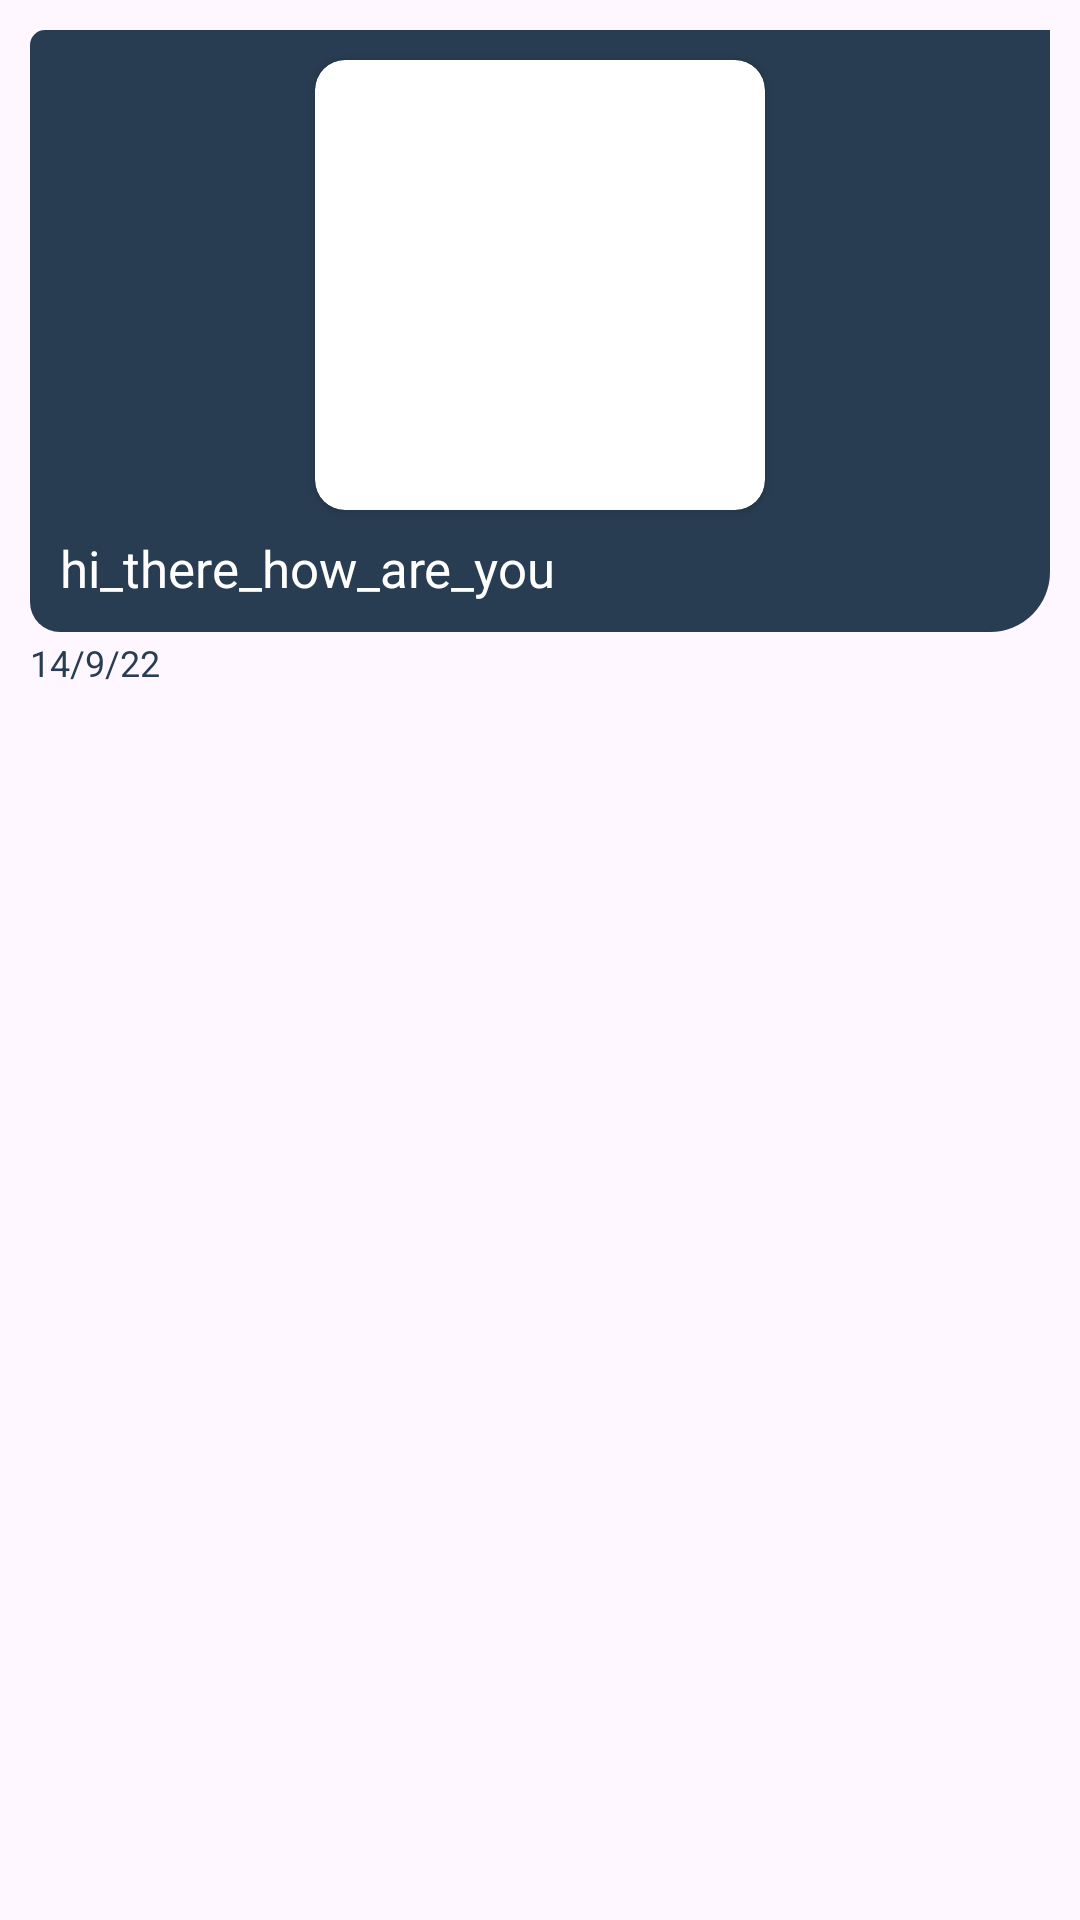

This screen was rendered from an Android layout file. Write that file and the resources it references.
<!-- AndroidManifest.xml: application theme Theme.Wire -->
<!-- res/layout/message_item_left.xml -->
<?xml version="1.0" encoding="utf-8"?>
<androidx.constraintlayout.widget.ConstraintLayout xmlns:android="http://schemas.android.com/apk/res/android"
    android:layout_width="wrap_content"
    android:layout_height="wrap_content"
    xmlns:app="http://schemas.android.com/apk/res-auto"
    android:orientation="horizontal"
    android:layout_marginEnd="50dp"
    android:padding="10dp">

    <androidx.constraintlayout.widget.ConstraintLayout
        android:id="@+id/cl_left_msg"
        android:layout_width="match_parent"
        android:layout_height="wrap_content"
        android:background="@drawable/chat2_background"
        android:visibility="visible"
        android:paddingBottom="10dp"
        android:paddingHorizontal="10dp"
        app:layout_constraintTop_toTopOf="parent"
        app:layout_constraintEnd_toEndOf="parent">


        <androidx.cardview.widget.CardView
            android:visibility="visible"
            android:id="@+id/cvImage"
            android:layout_width="150dp"
            android:layout_height="150dp"
            app:cardCornerRadius="10dp"
            android:layout_marginTop="10dp"
            app:layout_constraintStart_toStartOf="parent"
            app:layout_constraintEnd_toEndOf="parent"
            app:layout_constraintTop_toTopOf="parent">

            <ImageView
                android:id="@+id/ivImage"
                android:layout_width="match_parent"
                android:layout_height="match_parent"
                android:scaleType="centerCrop"
                android:src="@drawable/icon_profile"/>

        </androidx.cardview.widget.CardView>
        <androidx.appcompat.widget.AppCompatTextView
            android:visibility="visible"
            android:id="@+id/message_text"
            android:layout_width="wrap_content"
            android:layout_height="wrap_content"
            android:background="@drawable/chat2_background"
            android:paddingEnd="10dp"
            android:paddingTop="8dp"
            android:drawablePadding="5dp"
            android:drawableStart="@drawable/baseline_headset_mic_24"
            android:text="hi_there_how_are_you"
            android:textColor="@color/white"
            android:textSize="17sp"
            app:layout_constraintStart_toStartOf="parent"
            app:layout_constraintTop_toBottomOf="@+id/cvImage"
            android:maxWidth="250dp"
            android:minWidth="80dp" />
    </androidx.constraintlayout.widget.ConstraintLayout>

    <androidx.appcompat.widget.AppCompatTextView
        android:id="@+id/dateText"
        android:layout_width="wrap_content"
        android:layout_height="wrap_content"
        android:layout_marginTop="2dp"
        android:text="14/9/22"
        android:textSize="12sp"
        android:textColor="@color/primary"
        app:layout_constraintStart_toStartOf="parent"
        app:layout_constraintTop_toBottomOf="@id/cl_left_msg" />

</androidx.constraintlayout.widget.ConstraintLayout>
<!-- resources referenced by this layout -->
<resources>
  <color name="primary">#293D52</color>
  <color name="white">#FFFFFFFF</color>
  <!-- drawable chat2_background (drawable) -->
  <?xml version="1.0" encoding="utf-8"?>
  <shape xmlns:android="http://schemas.android.com/apk/res/android">
      
      <solid android:color="@color/primary"/>
      <corners android:bottomLeftRadius="10dp"
          android:topLeftRadius="5dp"
          android:bottomRightRadius="20dp"/>
  
  </shape>
  <style name="Theme.Wire" parent="Base.Theme.Wire" />
  <style name="Base.Theme.Wire" parent="Theme.Material3.DayNight.NoActionBar">
          
           <item name="colorPrimary">@color/primary</item>
      </style>
</resources>
